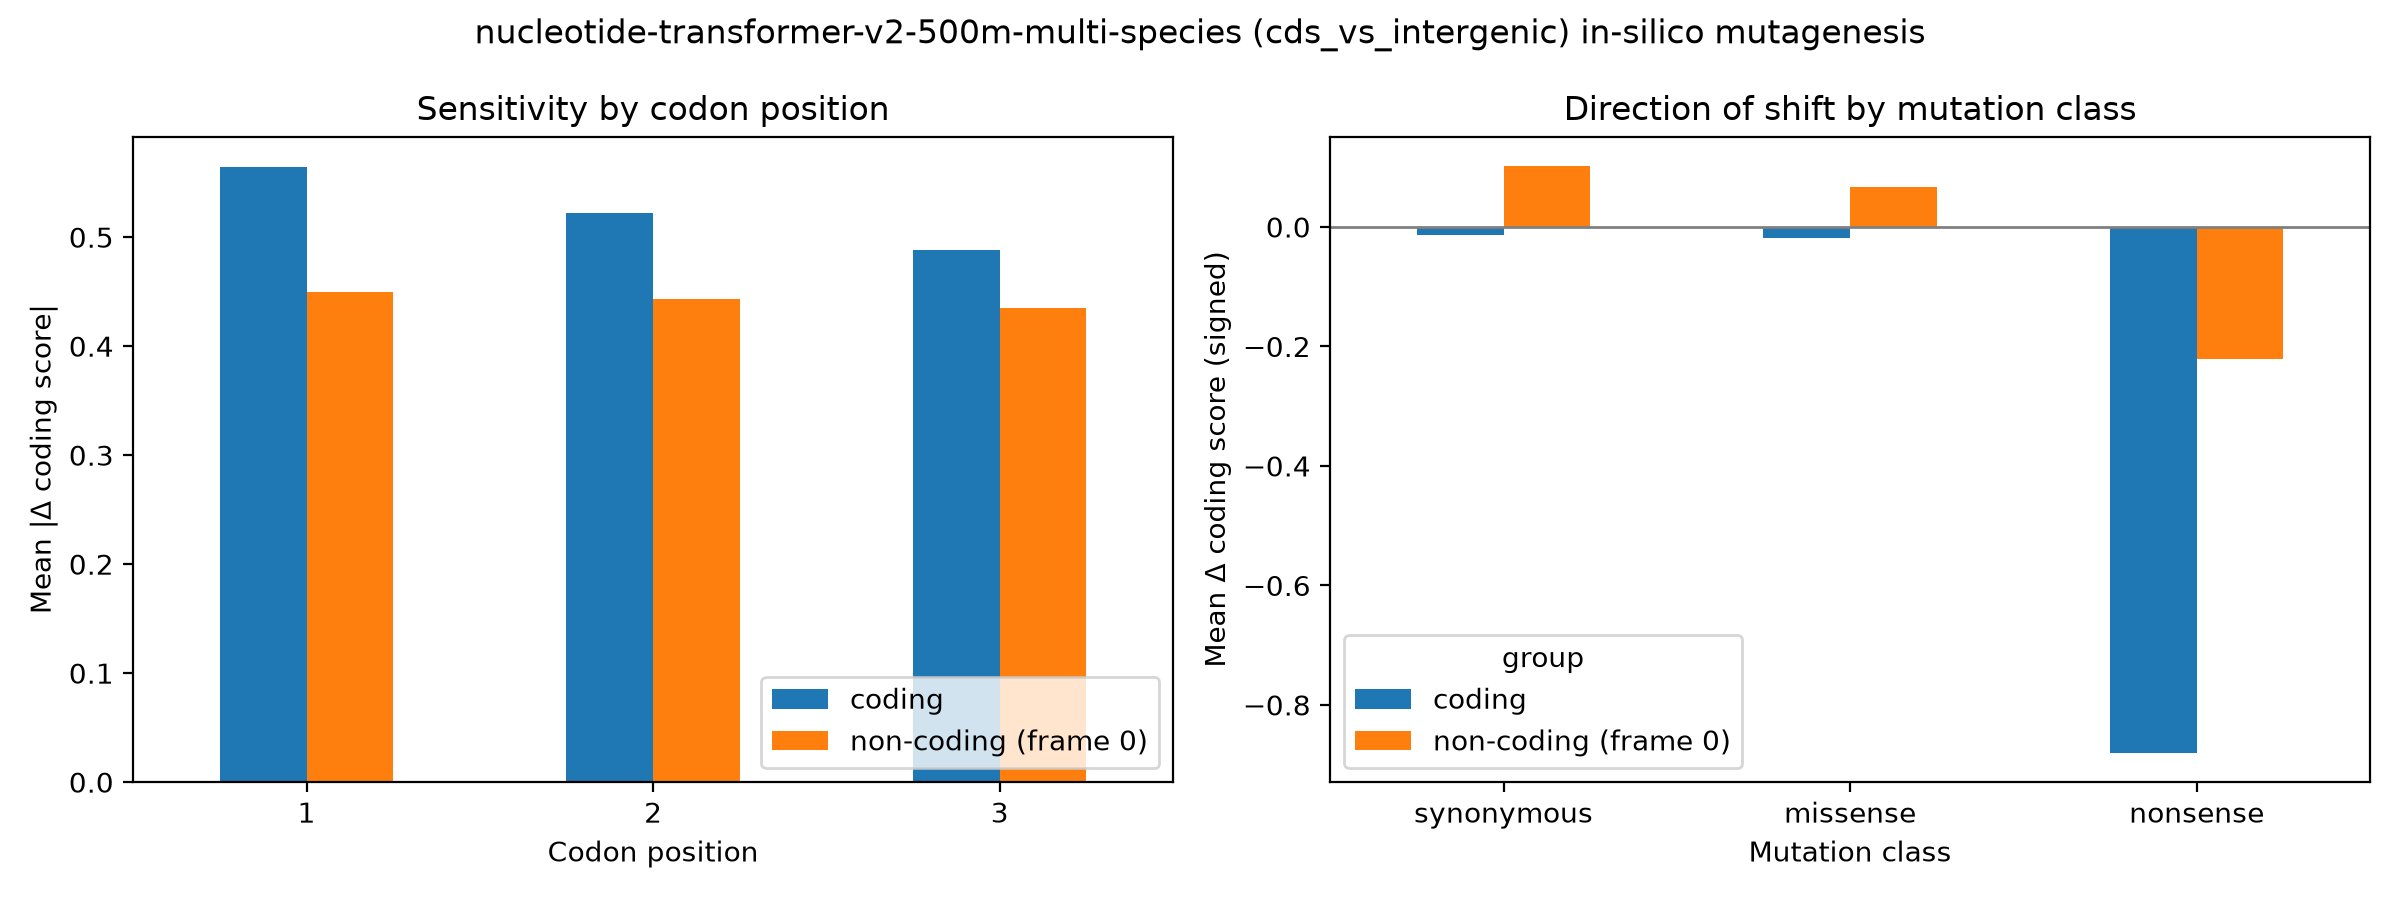

The data file committed next to this chart (first rows):
group, codon_pos, mean_abs_delta, n
coding, 1, 0.564, 18000
coding, 2, 0.5222, 18000
coding, 3, 0.4882, 18000
non-coding (frame 0), 1, 0.45, 18000
non-coding (frame 0), 2, 0.4433, 18000
non-coding (frame 0), 3, 0.4351, 18000
